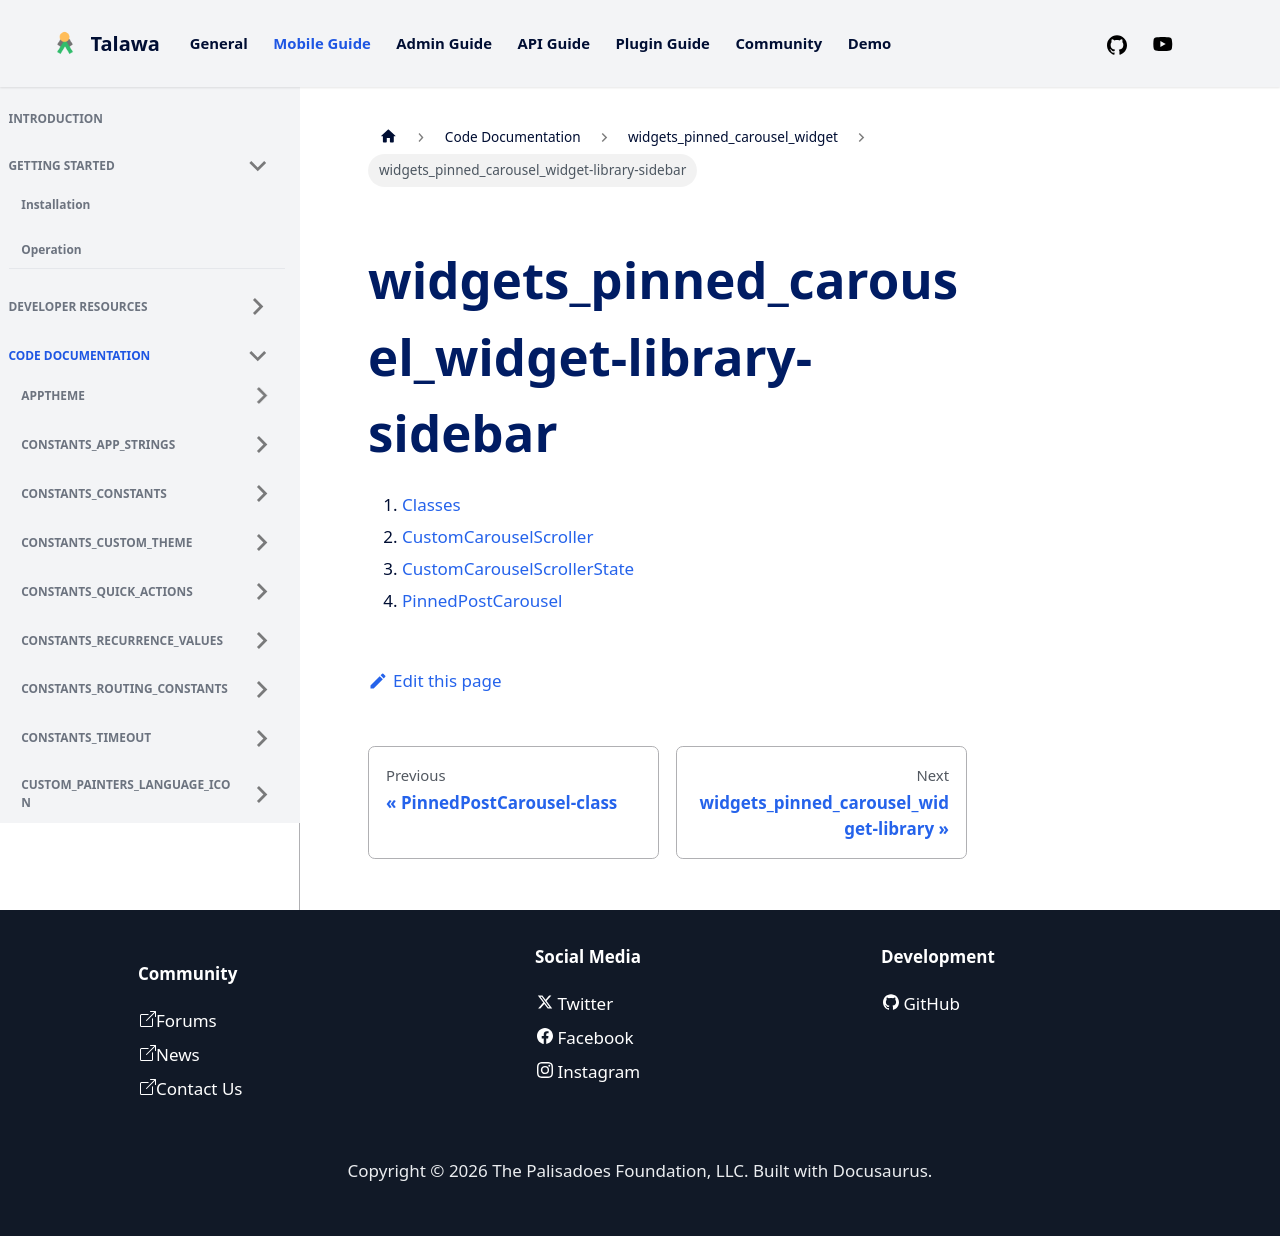

repository: PalisadoesFoundation/talawa · page: docs/auto-docs/widgets_pinned_carousel_widget/widgets_pinned_carousel_widget-library-sidebar/index.html · generator: docusaurus

1.  [Classes](./#classes)
2.  [CustomCarouselScroller](./CustomCarouselScroller-class.md)
3.  [CustomCarouselScrollerState](./CustomCarouselScrollerState-class.md)
4.  [PinnedPostCarousel](./PinnedPostCarousel-class.md)
